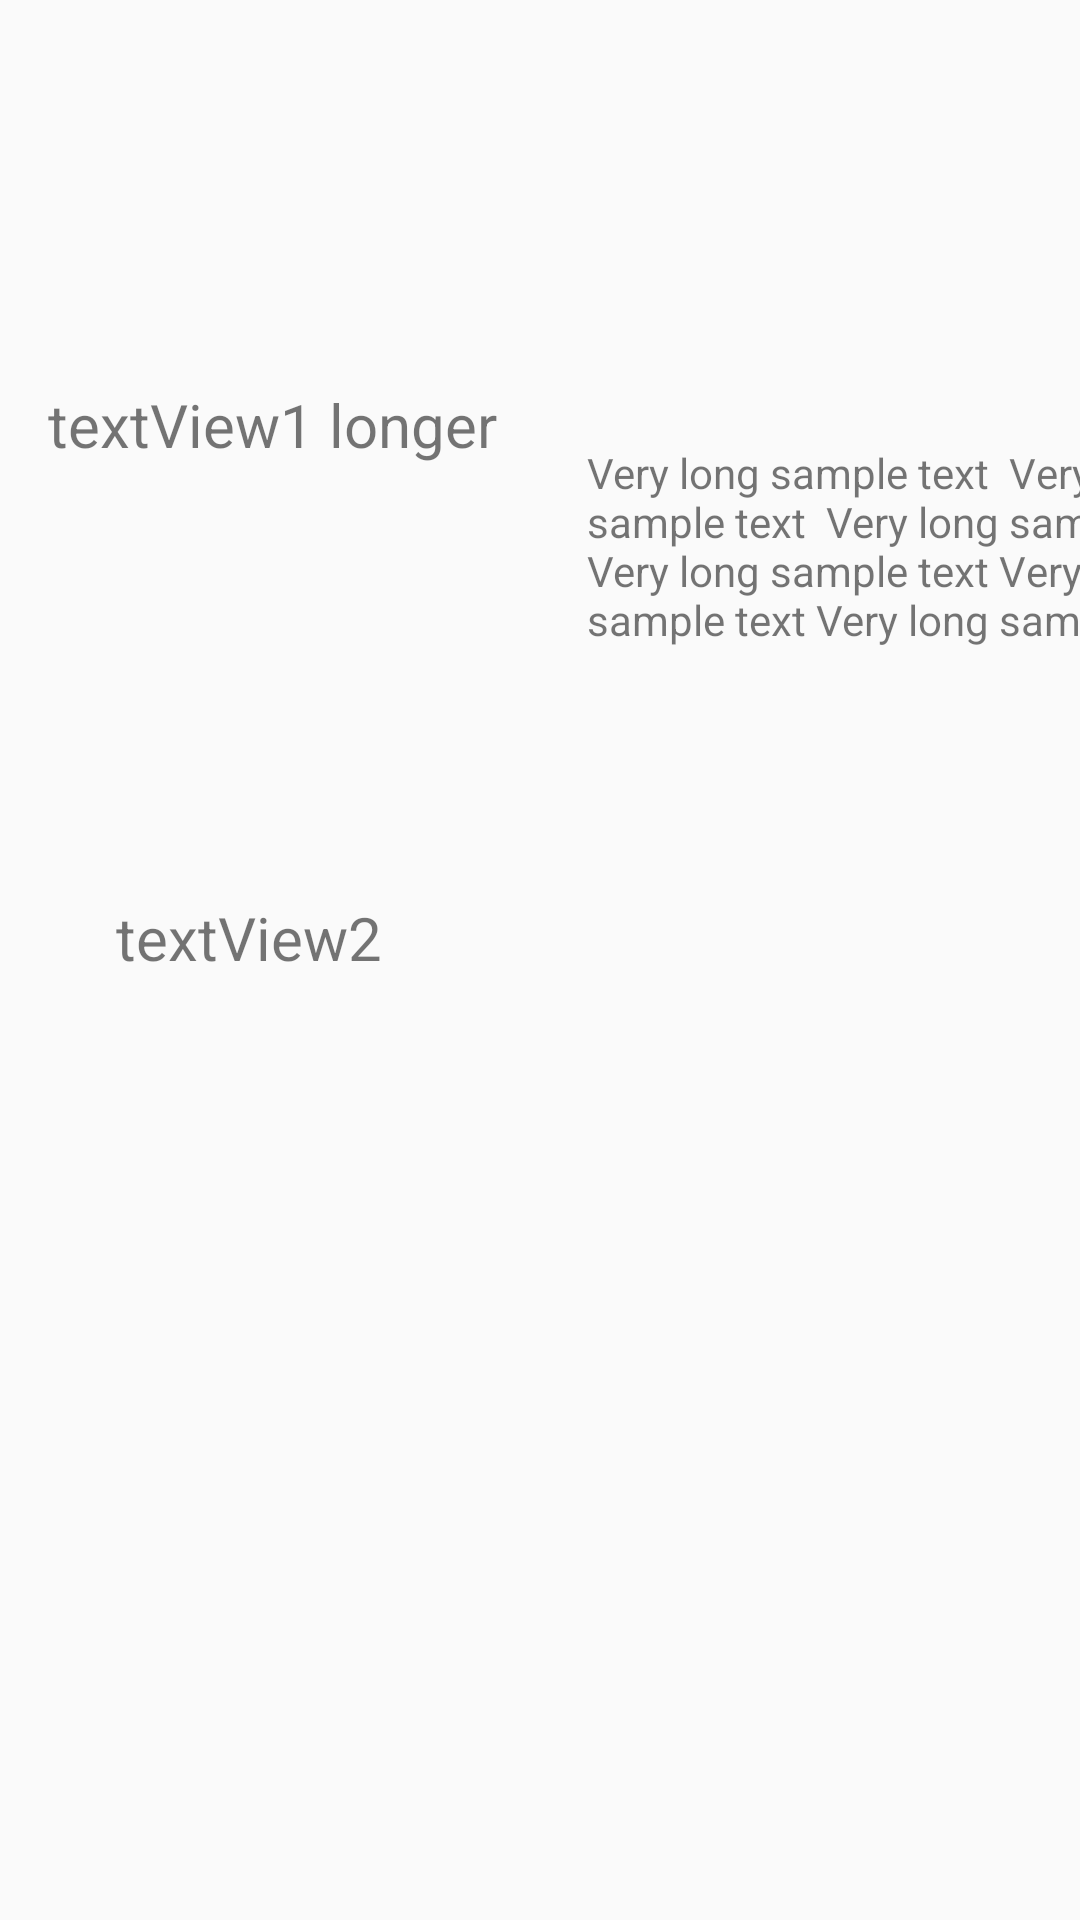

The Android layout XML behind this screen, and the referenced resources:
<!-- AndroidManifest.xml: application theme AppTheme -->
<!-- res/layout/tutorial_2.xml -->
<?xml version="1.0" encoding="utf-8"?>
<androidx.constraintlayout.widget.ConstraintLayout xmlns:android="http://schemas.android.com/apk/res/android"
    xmlns:app="http://schemas.android.com/apk/res-auto"
    xmlns:tools="http://schemas.android.com/tools"
    android:layout_width="match_parent"
    android:layout_height="match_parent">

    <TextView
        android:id="@+id/textView2"
        android:layout_width="wrap_content"
        android:layout_height="wrap_content"
        android:layout_marginStart="16dp"
        android:layout_marginTop="128dp"
        android:text="textView1 longer"
        android:textSize="20sp"
        app:layout_constraintStart_toStartOf="parent"
        app:layout_constraintTop_toTopOf="parent" />

    <TextView
        android:id="@+id/textView3"
        android:layout_width="wrap_content"
        android:layout_height="wrap_content"
        android:layout_marginStart="8dp"
        android:layout_marginTop="144dp"
        android:layout_marginEnd="8dp"
        android:text="textView2"
        android:textSize="20sp"
        app:layout_constraintEnd_toEndOf="@+id/barrier"
        app:layout_constraintStart_toStartOf="parent"
        app:layout_constraintTop_toBottomOf="@+id/textView2" />

    <androidx.constraintlayout.widget.Barrier
        android:id="@+id/barrier"
        android:layout_width="wrap_content"
        android:layout_height="wrap_content"
        app:barrierDirection="right"
        app:constraint_referenced_ids="textView2,textView3"
        tools:layout_editor_absoluteX="411dp"
        tools:layout_editor_absoluteY="84dp" />

    <TextView
        android:id="@+id/textView4"
        android:layout_width="wrap_content"
        android:layout_height="wrap_content"
        android:layout_marginStart="30dp"
        android:layout_marginTop="148dp"
        android:text="Very long sample text  Very long sample text  Very long sample text  Very long sample text  Very long sample text Very long sample text Very long sample text Very long sample text Very long sample text "
        app:layout_constraintStart_toStartOf="@+id/barrier"
        app:layout_constraintTop_toTopOf="parent" />
</androidx.constraintlayout.widget.ConstraintLayout>
<!-- resources referenced by this layout -->
<resources>
  <style name="AppTheme" parent="Theme.AppCompat.Light.DarkActionBar">
          
          <item name="colorPrimary">@color/colorPrimary</item>
          <item name="colorPrimaryDark">@color/colorPrimaryDark</item>
          <item name="colorAccent">@color/colorAccent</item>
      </style>
  <color name="colorPrimary">#008577</color>
  <color name="colorPrimaryDark">#00574B</color>
  <color name="colorAccent">#D81B60</color>
</resources>
